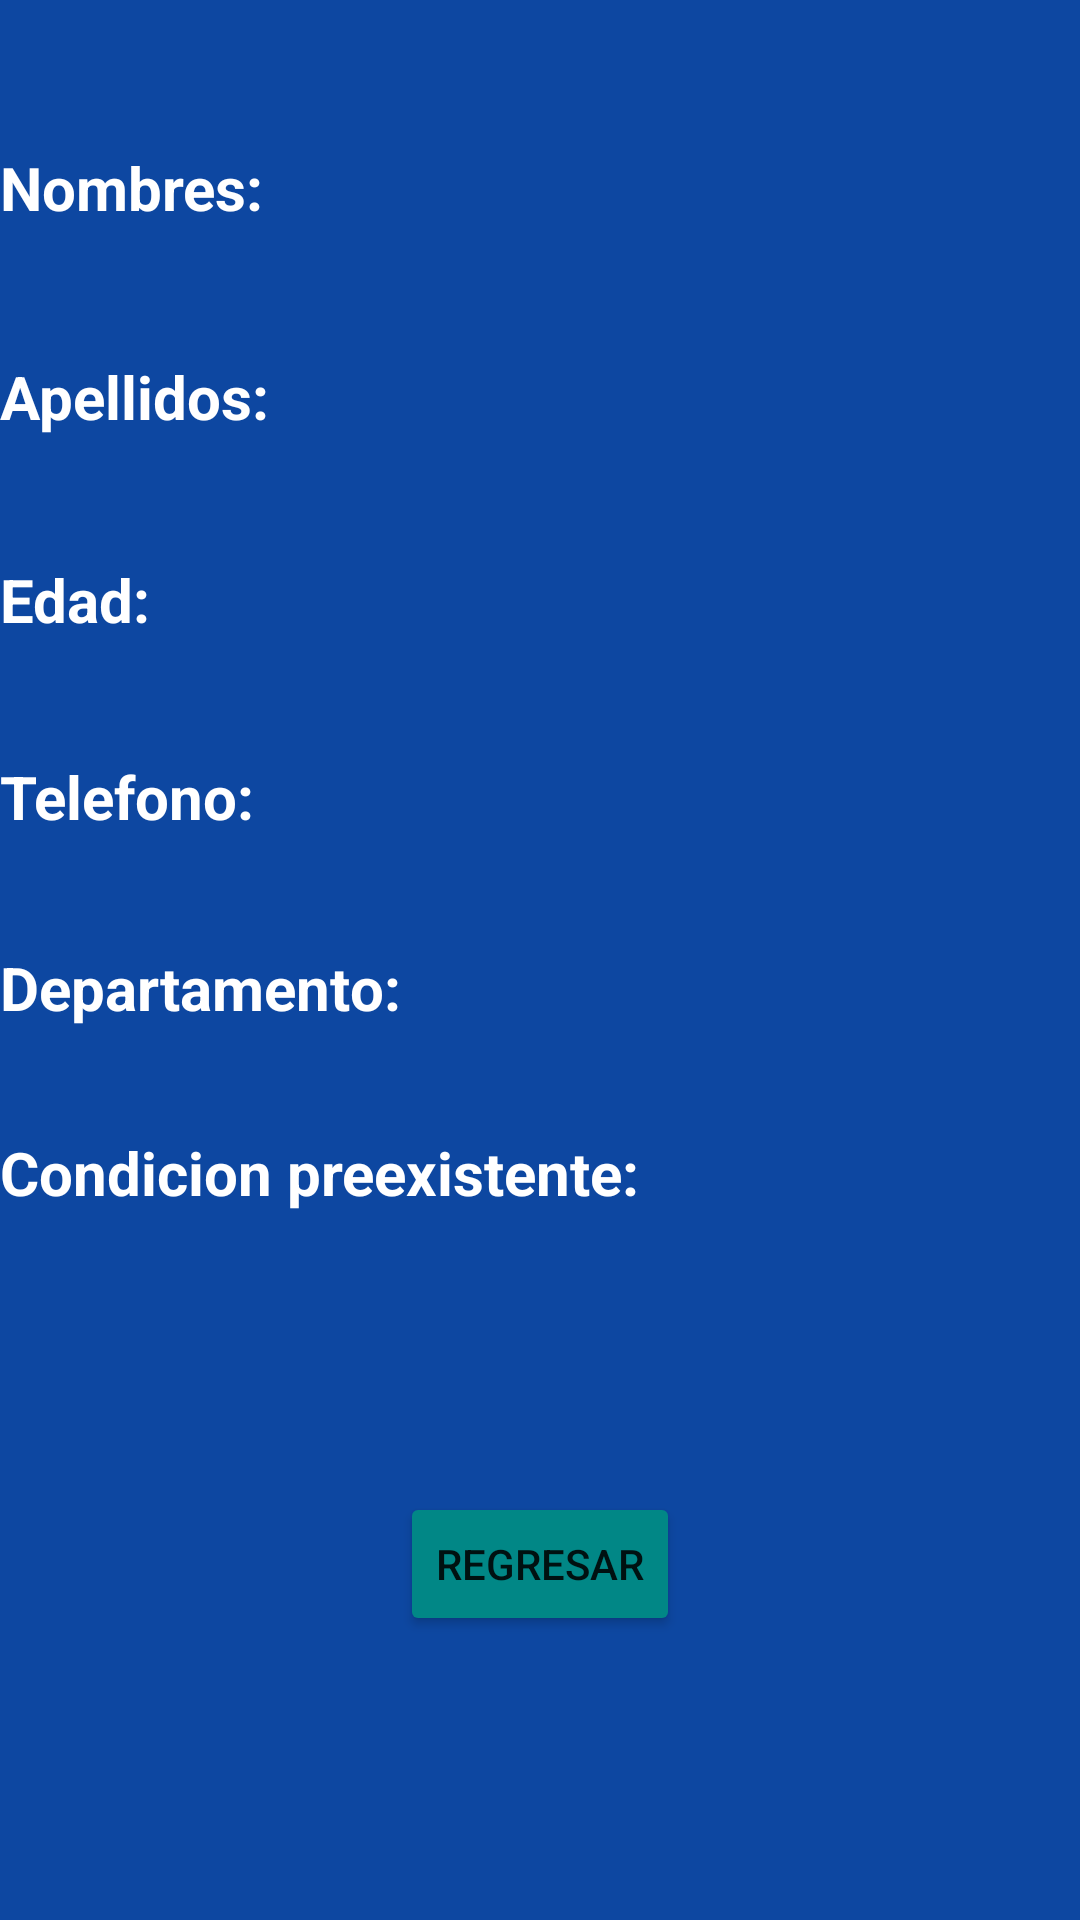

This screen was rendered from an Android layout file. Write that file and the resources it references.
<!-- AndroidManifest.xml: application theme Theme.Clinica -->
<!-- res/layout/activity_main2.xml -->
<?xml version="1.0" encoding="utf-8"?>
<androidx.constraintlayout.widget.ConstraintLayout
    xmlns:android="http://schemas.android.com/apk/res/android"
    xmlns:tools="http://schemas.android.com/tools"
    xmlns:app="http://schemas.android.com/apk/res-auto"
    android:layout_width="match_parent"
    android:layout_height="match_parent"
    tools:context=".MainActivity2"
    android:background="@color/blue"
    >

    <TextView
        android:id="@+id/tvNombretxt"
        android:layout_width="wrap_content"
        android:layout_height="wrap_content"
        android:text="Nombres:"
        android:textColor="@color/white"
        android:textSize="20dp"
        android:textStyle="bold"
        app:layout_constraintBottom_toBottomOf="parent"

        app:layout_constraintStart_toStartOf="parent"
        app:layout_constraintTop_toTopOf="parent"
        app:layout_constraintVertical_bias="0.080" />

    <TextView
        android:id="@+id/tvNombre"
        android:layout_width="wrap_content"
        android:layout_height="wrap_content"
        android:textColor="@color/white"
        android:textSize="20dp"
        android:textStyle="bold"
        app:layout_constraintBottom_toBottomOf="parent"
        app:layout_constraintStart_toStartOf="parent"

        app:layout_constraintTop_toBottomOf="@+id/tvNombretxt"
        app:layout_constraintVertical_bias="0.015"
        tools:text="Enrique" />

    <TextView
        android:id="@+id/tvApellidotxt"
        android:layout_width="wrap_content"
        android:layout_height="wrap_content"
        android:text="Apellidos:"
        android:textColor="@color/white"
        android:textSize="20dp"
        android:textStyle="bold"
        app:layout_constraintBottom_toBottomOf="parent"

        app:layout_constraintStart_toStartOf="parent"
        app:layout_constraintTop_toBottomOf="@+id/tvNombre"
        app:layout_constraintVertical_bias="0.015" />

    <TextView
        android:id="@+id/tvApellido"
        android:layout_width="wrap_content"
        android:layout_height="wrap_content"
        android:textColor="@color/white"
        android:textSize="20dp"
        android:textStyle="bold"
        app:layout_constraintBottom_toBottomOf="parent"
        app:layout_constraintStart_toStartOf="parent"
        app:layout_constraintTop_toBottomOf="@+id/tvApellidotxt"

        app:layout_constraintVertical_bias="0.015"
        tools:text="Avila" />

    <TextView
        android:id="@+id/tvEdadtxt"
        android:layout_width="wrap_content"
        android:layout_height="wrap_content"
        android:text="Edad:"
        android:textColor="@color/white"
        android:textSize="20dp"
        android:textStyle="bold"
        app:layout_constraintBottom_toBottomOf="parent"

        app:layout_constraintStart_toStartOf="parent"
        app:layout_constraintTop_toBottomOf="@+id/tvApellido"
        app:layout_constraintVertical_bias="0.015" />

    <TextView
        android:id="@+id/tvEdad"
        android:layout_width="wrap_content"
        android:layout_height="wrap_content"
        android:textColor="@color/white"
        android:textSize="20dp"
        android:textStyle="bold"
        app:layout_constraintBottom_toBottomOf="parent"

        app:layout_constraintStart_toStartOf="parent"
        app:layout_constraintTop_toBottomOf="@+id/tvEdadtxt"

        app:layout_constraintVertical_bias="0.015"
        tools:text="20" />

    <TextView
        android:id="@+id/tvTelefonotxt"
        android:layout_width="wrap_content"
        android:layout_height="wrap_content"
        android:text="Telefono:"
        android:textColor="@color/white"
        android:textSize="20dp"
        android:textStyle="bold"
        app:layout_constraintBottom_toBottomOf="parent"

        app:layout_constraintStart_toStartOf="parent"
        app:layout_constraintTop_toBottomOf="@+id/tvEdad"
        app:layout_constraintVertical_bias="0.015" />

    <TextView
        android:id="@+id/tvTelefono"
        android:layout_width="wrap_content"
        android:layout_height="wrap_content"
        android:textColor="@color/white"
        android:textSize="20dp"
        android:textStyle="bold"
        app:layout_constraintBottom_toBottomOf="parent"

        app:layout_constraintStart_toStartOf="parent"
        app:layout_constraintTop_toBottomOf="@+id/tvTelefonotxt"

        app:layout_constraintVertical_bias="0.015"
        tools:text="21212828" />

    <TextView
        android:id="@+id/tvDepartamentotxt"
        android:layout_width="wrap_content"
        android:layout_height="wrap_content"
        android:text="Departamento:"
        android:textColor="@color/white"
        android:textSize="20dp"
        android:textStyle="bold"
        app:layout_constraintBottom_toBottomOf="parent"

        app:layout_constraintStart_toStartOf="parent"
        app:layout_constraintTop_toBottomOf="@+id/tvTelefono"
        app:layout_constraintVertical_bias="0.015" />

    <TextView
        android:id="@+id/tvDepartamento"
        android:layout_width="wrap_content"
        android:layout_height="wrap_content"
        android:textColor="@color/white"
        android:textSize="20dp"
        android:textStyle="bold"
        app:layout_constraintBottom_toBottomOf="parent"

        app:layout_constraintStart_toStartOf="parent"
        app:layout_constraintTop_toBottomOf="@+id/tvDepartamentotxt"

        app:layout_constraintVertical_bias="0.015"
        tools:text="San Miguel" />

    <TextView
        android:id="@+id/tvCondicion"
        android:layout_width="wrap_content"
        android:layout_height="wrap_content"
        android:textColor="@color/white"
        android:textSize="20dp"
        android:textStyle="bold"
        app:layout_constraintBottom_toBottomOf="parent"
        app:layout_constraintStart_toStartOf="parent"

        app:layout_constraintTop_toBottomOf="@+id/tvCondiciontxt"
        app:layout_constraintVertical_bias="0.015"
        tools:text="Algo" />

    <TextView
        android:id="@+id/tvCondiciontxt"
        android:layout_width="wrap_content"
        android:layout_height="wrap_content"
        android:text="Condicion preexistente:"
        android:textColor="@color/white"
        android:textSize="20dp"
        android:textStyle="bold"

        app:layout_constraintBottom_toBottomOf="parent"
        app:layout_constraintStart_toStartOf="parent"

        app:layout_constraintTop_toBottomOf="@+id/tvDepartamento"
        app:layout_constraintVertical_bias="0.015" />

    <Button
        android:id="@+id/bRegresar"
        android:layout_width="wrap_content"
        android:layout_height="wrap_content"
        android:text="Regresar"
        app:layout_constraintBottom_toBottomOf="parent"
        app:layout_constraintEnd_toEndOf="parent"

        app:layout_constraintStart_toStartOf="parent"
        app:layout_constraintTop_toBottomOf="@+id/tvCondicion"
        app:layout_constraintVertical_bias="0.4"
        android:backgroundTint="@color/teal_700"/>
  </androidx.constraintlayout.widget.ConstraintLayout>
<!-- resources referenced by this layout -->
<resources>
  <color name="blue">#0D47A1</color>
  <color name="teal_700">#FF018786</color>
  <color name="white">#FFFFFFFF</color>
  <style name="Theme.Clinica" parent="Theme.MaterialComponents.DayNight.DarkActionBar">
          
          <item name="colorPrimary">@color/purple_500</item>
          <item name="colorPrimaryVariant">@color/purple_700</item>
          <item name="colorOnPrimary">@color/white</item>
          
          <item name="colorSecondary">@color/teal_200</item>
          <item name="colorSecondaryVariant">@color/teal_700</item>
          <item name="colorOnSecondary">@color/black</item>
          
          <item name="android:statusBarColor">?attr/colorPrimaryVariant</item>
          
      </style>
  <color name="purple_500">#FF6200EE</color>
  <color name="purple_700">#FF3700B3</color>
  <color name="teal_200">#FF03DAC5</color>
  <color name="black">#FF000000</color>
</resources>
